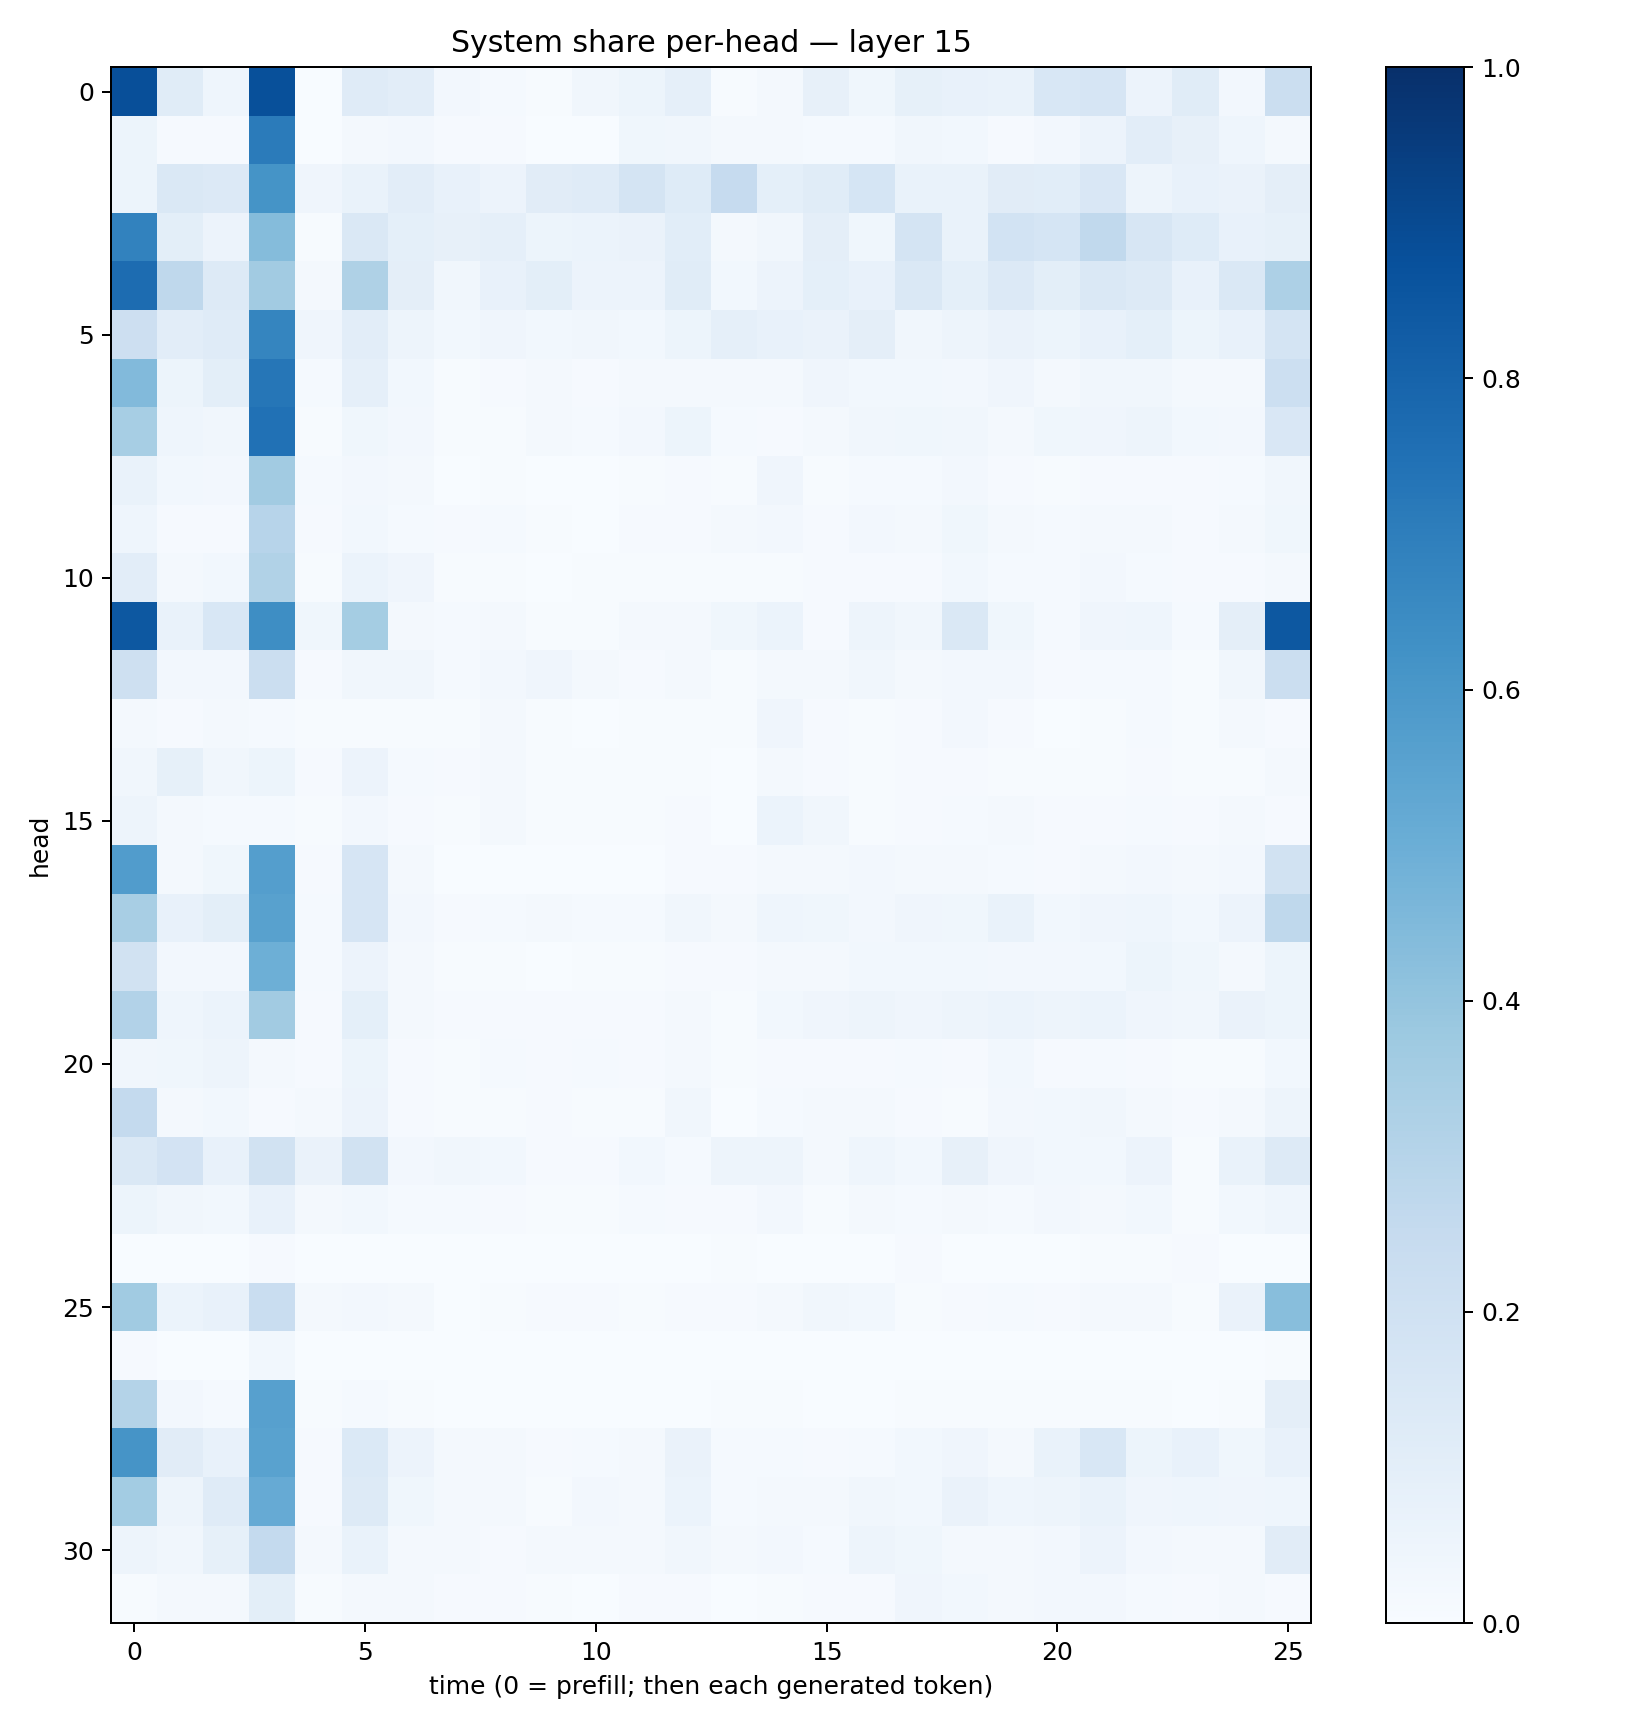

The table this chart was drawn from, first rows:
0.8790498, 0.11386739, 0.04423445, 0.87834305, 0.0032974556, 0.12048587, 0.1039844, 0.025679976, 0.014846101, 0.0058571137, 0.035094988, 0.052626435, 0.08982369, 0.0059999567, 0.016609045, 0.081526764, 0.03532793, 0.08345029, 0.073956266, 0.06686047, 0.15470792, 0.16742797, 0.05570667, 0.11593763
0.05283, 0.007826, 0.009757, 0.7091, 0.00356, 0.01653, 0.02402, 0.009729, 0.0107, 0.002572, 0.002513, 0.03599, 0.03322, 0.01877, 0.01767, 0.01497, 0.01388, 0.03251, 0.03023, 0.009763, 0.02585, 0.05838, 0.1044, 0.08016
0.05398, 0.1435, 0.1341, 0.6165, 0.04066, 0.06699, 0.1044, 0.07311, 0.05686, 0.1096, 0.1185, 0.1781, 0.1217, 0.2496, 0.09038, 0.1145, 0.1695, 0.06847, 0.06946, 0.1103, 0.1066, 0.1499, 0.04832, 0.0748
0.6811, 0.09902, 0.05742, 0.4366, 0.0054, 0.1457, 0.09286, 0.08164, 0.08654, 0.05341, 0.06193, 0.06459, 0.1059, 0.02209, 0.03155, 0.09458, 0.03834, 0.1738, 0.0693, 0.1871, 0.17, 0.2647, 0.1615, 0.1215
0.7661, 0.2727, 0.1278, 0.3597, 0.02204, 0.3216, 0.09571, 0.03417, 0.07124, 0.1008, 0.05763, 0.05479, 0.1142, 0.0282, 0.05515, 0.09259, 0.07252, 0.1465, 0.09142, 0.134, 0.09871, 0.1414, 0.1324, 0.07765
0.2121, 0.1034, 0.1172, 0.6684, 0.03965, 0.1018, 0.05061, 0.02772, 0.04128, 0.03084, 0.03231, 0.03072, 0.05128, 0.08787, 0.07197, 0.06479, 0.09432, 0.03205, 0.04966, 0.06384, 0.05311, 0.07227, 0.09259, 0.05383
0.4423, 0.05418, 0.1009, 0.7287, 0.01497, 0.0887, 0.02891, 0.007456, 0.01028, 0.0161, 0.00937, 0.0206, 0.01744, 0.0199, 0.01563, 0.04254, 0.02914, 0.02898, 0.02558, 0.04254, 0.01965, 0.03451, 0.03269, 0.02305
0.3438, 0.04515, 0.03185, 0.7487, 0.005916, 0.03634, 0.02556, 0.006483, 0.006434, 0.01614, 0.01449, 0.02396, 0.05437, 0.01257, 0.01126, 0.02008, 0.03313, 0.03794, 0.03206, 0.02073, 0.03715, 0.0424, 0.05003, 0.03093
0.06776, 0.02778, 0.02381, 0.3622, 0.01309, 0.02529, 0.01583, 0.003447, 0.004902, 0.003307, 0.003182, 0.004059, 0.00972, 0.006367, 0.04193, 0.006586, 0.01474, 0.01488, 0.02715, 0.01062, 0.00577, 0.00874, 0.01159, 0.01009
0.04297, 0.01131, 0.01078, 0.2935, 0.008318, 0.02769, 0.01424, 0.008393, 0.01315, 0.006453, 0.003684, 0.01078, 0.01162, 0.01737, 0.0241, 0.01107, 0.02518, 0.01678, 0.03713, 0.02105, 0.01505, 0.01903, 0.02147, 0.008351
0.1032, 0.01785, 0.02931, 0.3152, 0.006862, 0.06138, 0.04048, 0.005316, 0.004537, 0.002995, 0.006097, 0.004586, 0.007208, 0.005521, 0.006869, 0.0107, 0.009602, 0.00903, 0.0279, 0.01493, 0.01358, 0.02391, 0.01509, 0.0107
0.8441, 0.06662, 0.1558, 0.6378, 0.03613, 0.354, 0.02067, 0.01271, 0.01601, 0.004884, 0.005562, 0.01758, 0.01947, 0.03714, 0.05913, 0.01068, 0.04883, 0.03138, 0.1424, 0.03633, 0.01371, 0.04257, 0.0449, 0.01507
0.2094, 0.02718, 0.02653, 0.2216, 0.008166, 0.03188, 0.03412, 0.01232, 0.02455, 0.03943, 0.0168, 0.008034, 0.02234, 0.004569, 0.01637, 0.01589, 0.03198, 0.0234, 0.02612, 0.02394, 0.008015, 0.01486, 0.01209, 0.004568
0.01778, 0.009114, 0.0172, 0.01514, 0.004357, 0.007592, 0.00677, 0.006038, 0.01923, 0.005434, 0.003861, 0.00523, 0.007093, 0.007529, 0.0391, 0.009661, 0.005118, 0.01063, 0.02537, 0.01032, 0.003714, 0.006519, 0.01238, 0.004162
0.03351, 0.08312, 0.03431, 0.05153, 0.008968, 0.05539, 0.01203, 0.008075, 0.01563, 0.004324, 0.005142, 0.007247, 0.007251, 0.003077, 0.01949, 0.008565, 0.007285, 0.01036, 0.009839, 0.00562, 0.004718, 0.0058, 0.0084, 0.004484
0.04812, 0.0197, 0.01542, 0.01493, 0.00452, 0.02399, 0.009822, 0.00771, 0.01903, 0.005204, 0.004766, 0.006857, 0.01127, 0.002074, 0.05959, 0.03397, 0.004697, 0.01007, 0.01359, 0.01674, 0.01006, 0.007908, 0.01324, 0.008321
0.5766, 0.02147, 0.03788, 0.5694, 0.00785, 0.1676, 0.01913, 0.002144, 0.002141, 0.0007463, 0.002367, 0.003374, 0.01014, 0.01002, 0.0159, 0.02007, 0.02686, 0.0196, 0.01615, 0.01494, 0.01009, 0.02086, 0.02545, 0.01598
0.3418, 0.07576, 0.09882, 0.5579, 0.01342, 0.1677, 0.0246, 0.008844, 0.01485, 0.01894, 0.01456, 0.0121, 0.03396, 0.0178, 0.04469, 0.03598, 0.0238, 0.0421, 0.03812, 0.06864, 0.03124, 0.04244, 0.04329, 0.02748
0.1938, 0.02597, 0.02728, 0.4954, 0.01236, 0.05512, 0.01758, 0.005364, 0.005422, 0.003104, 0.006397, 0.006784, 0.009589, 0.009821, 0.01816, 0.01631, 0.02769, 0.03081, 0.03113, 0.02592, 0.02596, 0.03103, 0.05096, 0.03871
0.3097, 0.04462, 0.05886, 0.3597, 0.01029, 0.09109, 0.023, 0.01107, 0.009197, 0.009994, 0.01086, 0.008798, 0.01649, 0.007223, 0.0303, 0.04118, 0.05058, 0.04242, 0.04864, 0.0609, 0.05036, 0.06049, 0.04242, 0.03264
0.03303, 0.03599, 0.05031, 0.02218, 0.009002, 0.0511, 0.01, 0.00644, 0.01512, 0.007869, 0.01328, 0.01067, 0.0184, 0.004192, 0.0117, 0.008951, 0.009405, 0.01461, 0.01164, 0.02739, 0.008199, 0.01533, 0.009762, 0.006981
0.2547, 0.01589, 0.02997, 0.01147, 0.01618, 0.05783, 0.009292, 0.007028, 0.004902, 0.008759, 0.006495, 0.005373, 0.0324, 0.003234, 0.01406, 0.0161, 0.01946, 0.009207, 0.006364, 0.02733, 0.02771, 0.03439, 0.01655, 0.01158
0.1473, 0.1821, 0.07096, 0.1915, 0.06625, 0.1917, 0.02698, 0.03387, 0.02903, 0.01059, 0.0117, 0.02998, 0.01191, 0.04748, 0.04826, 0.01594, 0.04439, 0.02812, 0.08203, 0.04235, 0.03124, 0.0282, 0.05714, 0.007423
0.05146, 0.03355, 0.02827, 0.07076, 0.01612, 0.03032, 0.01312, 0.01476, 0.01093, 0.006425, 0.005576, 0.01347, 0.008181, 0.01101, 0.02657, 0.005836, 0.0185, 0.01481, 0.02162, 0.01212, 0.02548, 0.02132, 0.02918, 0.006851
0.001392, 0.0008468, 0.0007728, 0.009682, 0.0002847, 0.000579, 0.001225, 0.001895, 0.0005703, 0.000107, 0.0004946, 0.002999, 0.0008601, 0.006309, 0.001749, 0.001591, 0.0009157, 0.009555, 0.002961, 0.001481, 0.00295, 0.003923, 0.00505, 0.009649
0.3671, 0.05932, 0.07739, 0.2327, 0.01666, 0.02561, 0.02156, 0.003687, 0.005099, 0.01068, 0.00973, 0.004003, 0.01017, 0.008834, 0.02167, 0.0315, 0.02918, 0.006131, 0.01076, 0.01556, 0.009225, 0.01803, 0.01811, 0.007039
0.01087, 0.001188, 0.002411, 0.02743, 0.001193, 0.003004, 0.0009452, 0.0002526, 0.0001647, 5.289743e-05, 0.0001013, 0.0001299, 0.0001077, 0.0006564, 0.0005324, 0.0003968, 0.0003936, 0.000492, 0.0009323, 0.000162, 0.0003777, 0.0007889, 0.0004828, 0.0005093
0.3053, 0.02543, 0.01195, 0.5596, 0.005083, 0.01353, 0.004508, 0.001686, 0.0008796, 0.0007228, 0.002287, 0.002595, 0.003384, 0.003926, 0.007386, 0.003386, 0.003723, 0.005311, 0.006376, 0.004106, 0.005701, 0.005607, 0.004283, 0.002641
0.6097, 0.1129, 0.07432, 0.553, 0.009273, 0.1382, 0.05597, 0.01628, 0.01986, 0.01035, 0.01178, 0.02267, 0.06402, 0.01229, 0.01349, 0.01031, 0.01201, 0.02965, 0.03923, 0.01567, 0.06653, 0.155, 0.05146, 0.07446
0.3592, 0.05043, 0.1201, 0.5139, 0.01172, 0.1317, 0.03808, 0.01694, 0.01937, 0.006925, 0.02419, 0.02199, 0.05997, 0.01348, 0.02187, 0.02175, 0.0345, 0.02976, 0.06456, 0.04323, 0.04743, 0.07009, 0.04195, 0.04305
0.04922, 0.03353, 0.08342, 0.2575, 0.02233, 0.06715, 0.0194, 0.0217, 0.009739, 0.0161, 0.02222, 0.02157, 0.03277, 0.02091, 0.02682, 0.01338, 0.04763, 0.0385, 0.02142, 0.01829, 0.02418, 0.05601, 0.02482, 0.01602
0.00582, 0.02153, 0.02046, 0.09875, 0.004528, 0.01847, 0.02327, 0.01171, 0.011, 0.006263, 0.003886, 0.008656, 0.00924, 0.002838, 0.006258, 0.01034, 0.01039, 0.04094, 0.0299, 0.0231, 0.02512, 0.02456, 0.01383, 0.01164
